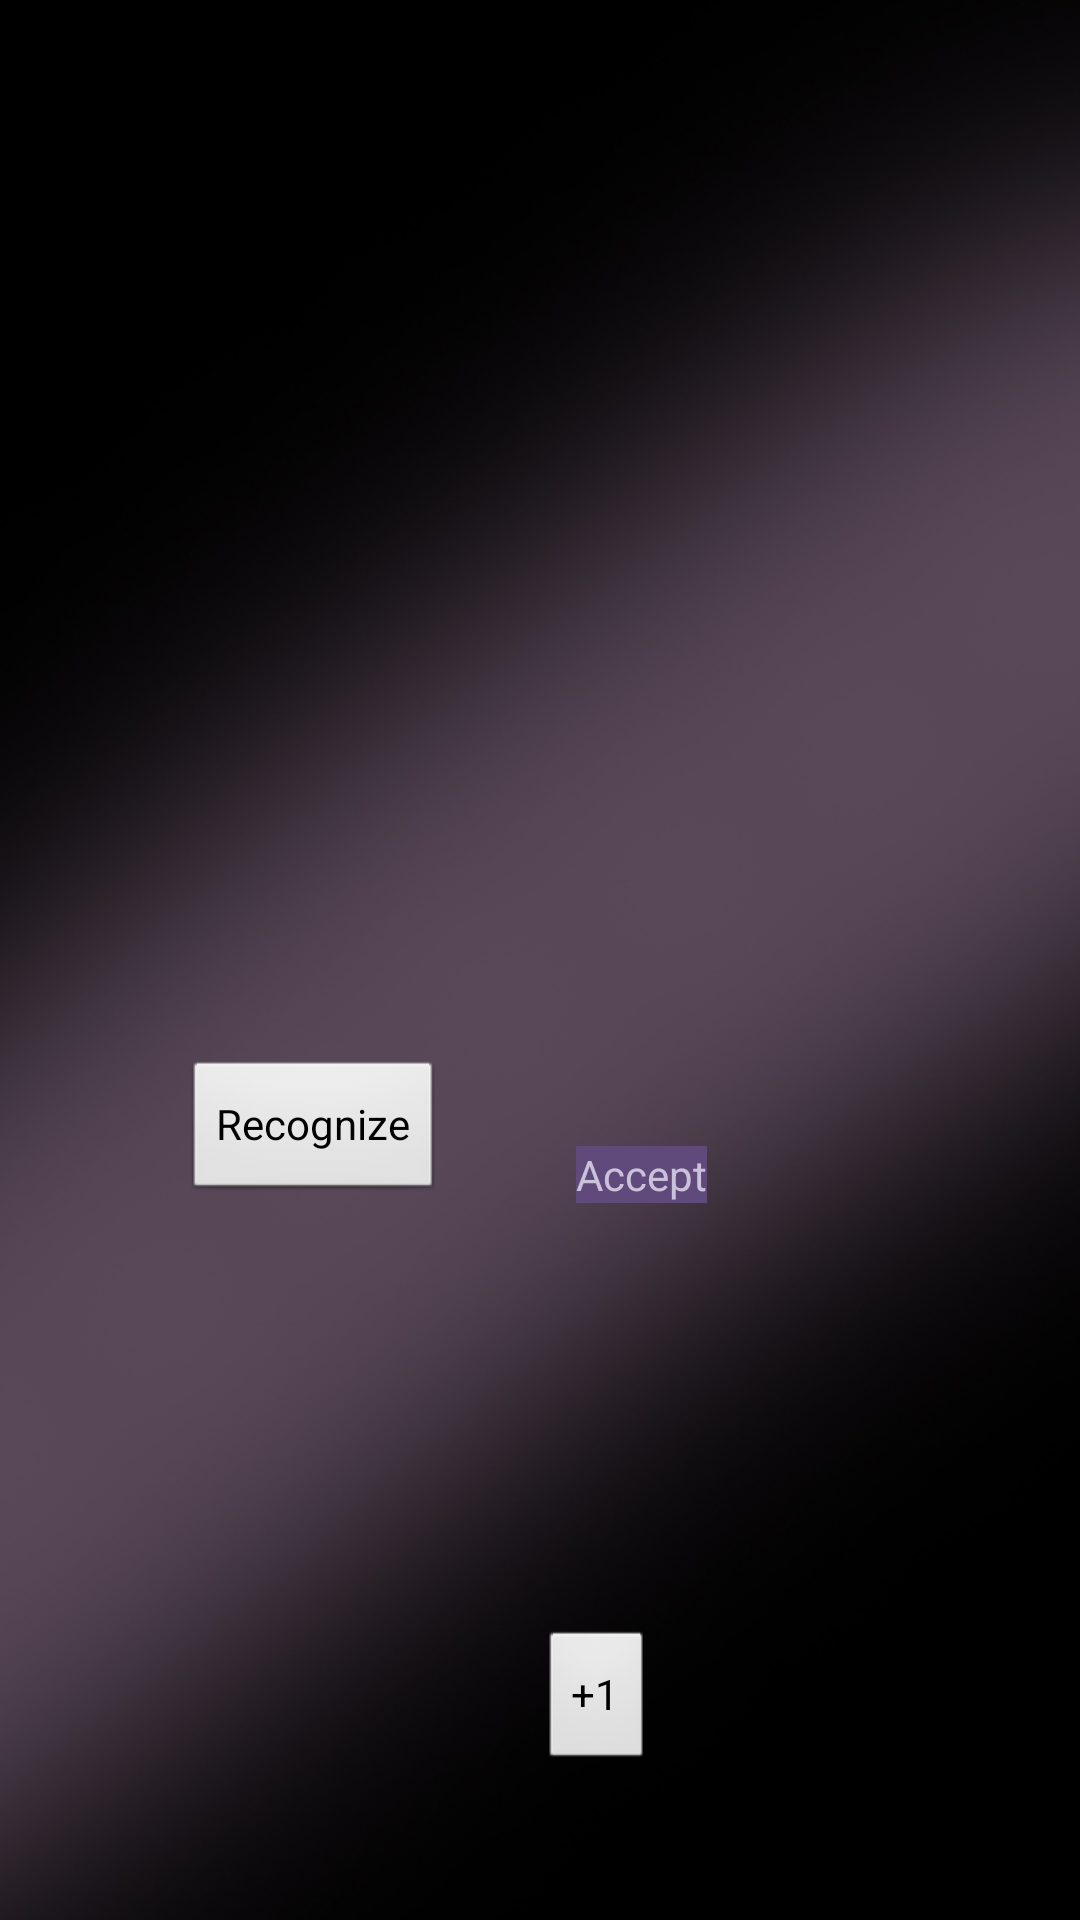

Produce the Android XML layout that renders to this screen, including the resource entries it uses.
<!-- AndroidManifest.xml: application theme android:Theme.NoTitleBar.Fullscreen -->
<!-- res/layout/activity_recognize_network.xml -->
<RelativeLayout xmlns:android="http://schemas.android.com/apk/res/android"
    xmlns:tools="http://schemas.android.com/tools"
    android:layout_width="match_parent"
    android:layout_height="match_parent"
    android:background="@drawable/background" >

    <ListView
        android:id="@+id/list"
        android:layout_width="match_parent"
        android:layout_height="200dp"
        android:layout_alignParentTop="true"
        android:layout_centerHorizontal="true">
    </ListView>

    <Button

        android:id="@+id/startButton"
        android:layout_width="wrap_content"
        android:layout_height="wrap_content"
        android:layout_alignParentLeft="true"
        android:layout_below="@+id/list"
        android:layout_marginLeft="61dp"
        android:layout_marginTop="153dp"
        android:text="@string/startButton" />

    <Button
        style="@style/ButtonStyle"
        android:id="@+id/acceptNodesButton"
        android:layout_width="wrap_content"
        android:layout_height="wrap_content"
        android:layout_alignBottom="@+id/startButton"
        android:layout_marginLeft="44dp"
        android:layout_toRightOf="@+id/startButton"
        android:text="@string/acceptNodesButton" />

    <ProgressBar
        android:id="@+id/recognizeProgress"
        style="?android:attr/progressBarStyleLarge"
        android:layout_width="wrap_content"
        android:layout_height="wrap_content"
        android:layout_centerHorizontal="true"
        android:layout_centerVertical="true"
        android:visibility="invisible" />

    <Button
        android:id="@+id/button1"
        android:layout_width="wrap_content"
        android:layout_height="wrap_content"
        android:layout_alignParentBottom="true"
        android:layout_alignRight="@+id/recognizeProgress"
        android:layout_marginBottom="49dp"
        android:text="+1"
        android:onClick="plus1" />

</RelativeLayout>
<!-- resources referenced by this layout -->
<resources>
  <!-- drawable background: jpg bitmap (drawable-xhdpi, 163437 bytes) -->
  <string name="acceptNodesButton">Accept</string>
  <string name="startButton">Recognize</string>
  <style name="ButtonStyle">
          <item name="android:textColor">#CCC1DA</item>
          <item name="android:background">#604A7B</item>
      </style>
</resources>
